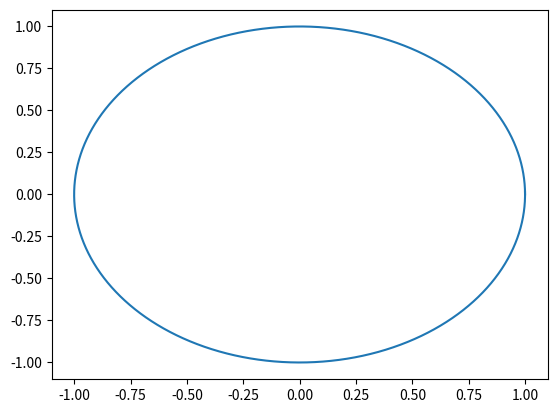

This figure's Python source:

##Milestone 1 Kepler usando Crank-Nicolson

from numpy import array, zeros
import matplotlib.pyplot as plt

u = array( [1, 0, 0, 1] )  #Condición inicial de la ecuación diferncial
n=6300                  #Número de pasos de tiempo
dt=0.001                   #Paso de tiempo 

x = array( zeros(n) )     #Posición x del vector de posición   
y = array( zeros(n))      #Posición y del vector de posición

x[0] = u[0]                 #Asigno el primer valor de la x del vector de posición al primer valor de la condición inicial de u en x
y[0] = u[1]                 #Asigno el primer valor de la y del vector de posición al primer valor de la condición inicial de u en y

for i in range(0,n):

    F_e = array( [ u[2], u[3], -u[0]/(u[0]**2+u[1]**2)**1.5 , -u[1]/( u[0]**2 + u[1]**2)**1.5] )  #Froumula de F=[dot(rx), dot(ry), dot(dot(rx)), dot(dot(ry))] velocidad en x y en y, aceleración en x y en y

    # Para calcular la solución u en el tiempo siguiente con Crank-Nicolsón necesito F en el punto siguiente

    u_e = u + dt * F_e 

    # Una vez calculada la solución con Euler vuelvo a calcular F con esa solución

    F_CN = array( [ u_e[2], u_e[3], -u_e[0]/(u_e[0]**2+u_e[1]**2)**1.5 , -u_e[1]/( u_e[0]**2 + u_e[1]**2)**1.5] )

    # Por último calculo la solución final del problema con la expresión de Crank-Nicolson 

    u = u + 1/2 * dt * ( F_CN + F_e )

    x[i] = u[0]           #Meto las nueva componente calculada de la coordenada x en la matrix de x
    y[i] = u[1]           #Meto la nuueva componente calculada de la coordenada y en la matrix de y

plt.plot(x,y)
plt.show()

del()





